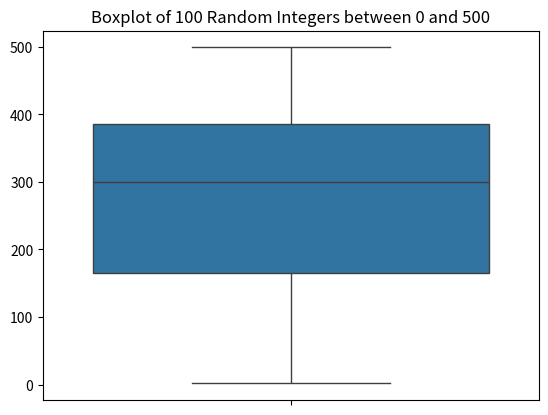

Generate this figure with matplotlib:
# Exercise
# Create an array with 100 random integers with values between 0 and 500
# Use a box plot to represent the generated random values

import pandas as pd
import numpy as np
import matplotlib.pyplot as plt
import seaborn as sns

list1 = np.random.randint (0,501,100)
array_list = pd.Series(list1)
sns.boxplot(array_list)
plt.title("Boxplot of 100 Random Integers between 0 and 500")
plt.show()